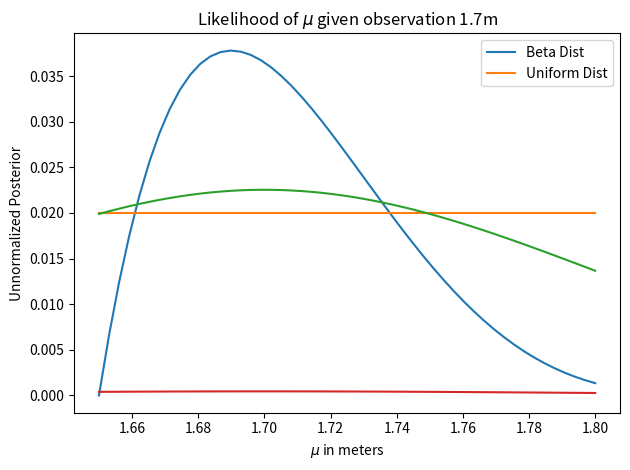

Reproduce this figure in Python.
# -*- coding: utf-8 -*-
"""
Created on Fri Feb 27 12:35:03 2026

[redacted]
[redacted]
"""

import scipy.stats as sts
import numpy as np
import matplotlib.pyplot as plt

mu = np.linspace(1.65, 1.8, num = 50)
test = np.linspace(0, 2)
uniform_dist = sts.uniform.pdf(mu) + 1

uniform_dist = uniform_dist/uniform_dist.sum()
beta_dist = sts.beta.pdf(mu, 2, 5, loc=1.65, scale=0.2)
beta_dist = beta_dist/beta_dist.sum()
plt.plot(mu, beta_dist, label='Beta Dist')
plt.plot(mu, uniform_dist, label='Uniform Dist')
plt.xlabel("Value of $\mu$ in meters")
plt.ylabel("Probability density")
plt.legend()
plt.show()





def likelihood_func(datum, mu):
    likelihood_out = sts.norm.pdf(datum, mu, scale = 0.1)
    return likelihood_out/likelihood_out.sum()

likelihood_out = likelihood_func(1.7, mu)

plt.plot(mu, likelihood_out)
plt.title("Likelihood of $\mu$ given observation 1.7m")
plt.ylabel("Probability Density/Likelihood")
plt.xlabel("Value of $\mu$")
plt.show()





import scipy as sp

unnormalized_posterior = likelihood_out * uniform_dist
plt.plot(mu, unnormalized_posterior)
plt.xlabel("$\mu$ in meters")
plt.ylabel("Unnormalized Posterior")
plt.tight_layout()
plt.show()









